Labelled photos from "dataset_split", an image-classification folder in Ibad2004/plant_Disease_detection. The possible labels are: pepper bell bacterial spot, pepper bell healthy, potato early blight, potato late blight, potato healthy, tomato bacterial spot, tomato early blight, tomato late blight, tomato leaf mold, tomato septoria leaf spot, tomato two-spotted spider mite, tomato target spot, tomato yellow leaf curl virus, tomato mosaic virus, tomato healthy.

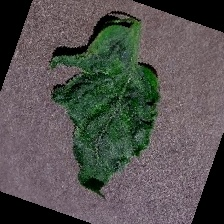
Label: tomato mosaic virus

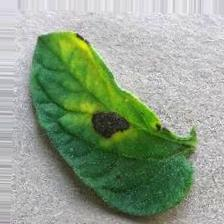
Label: tomato early blight

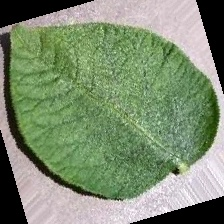
Label: potato healthy

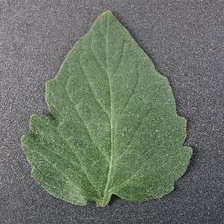
Label: tomato healthy

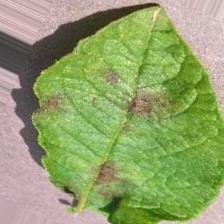
Label: potato late blight

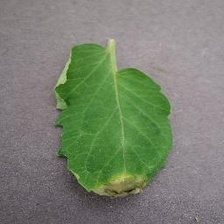
Label: tomato late blight
